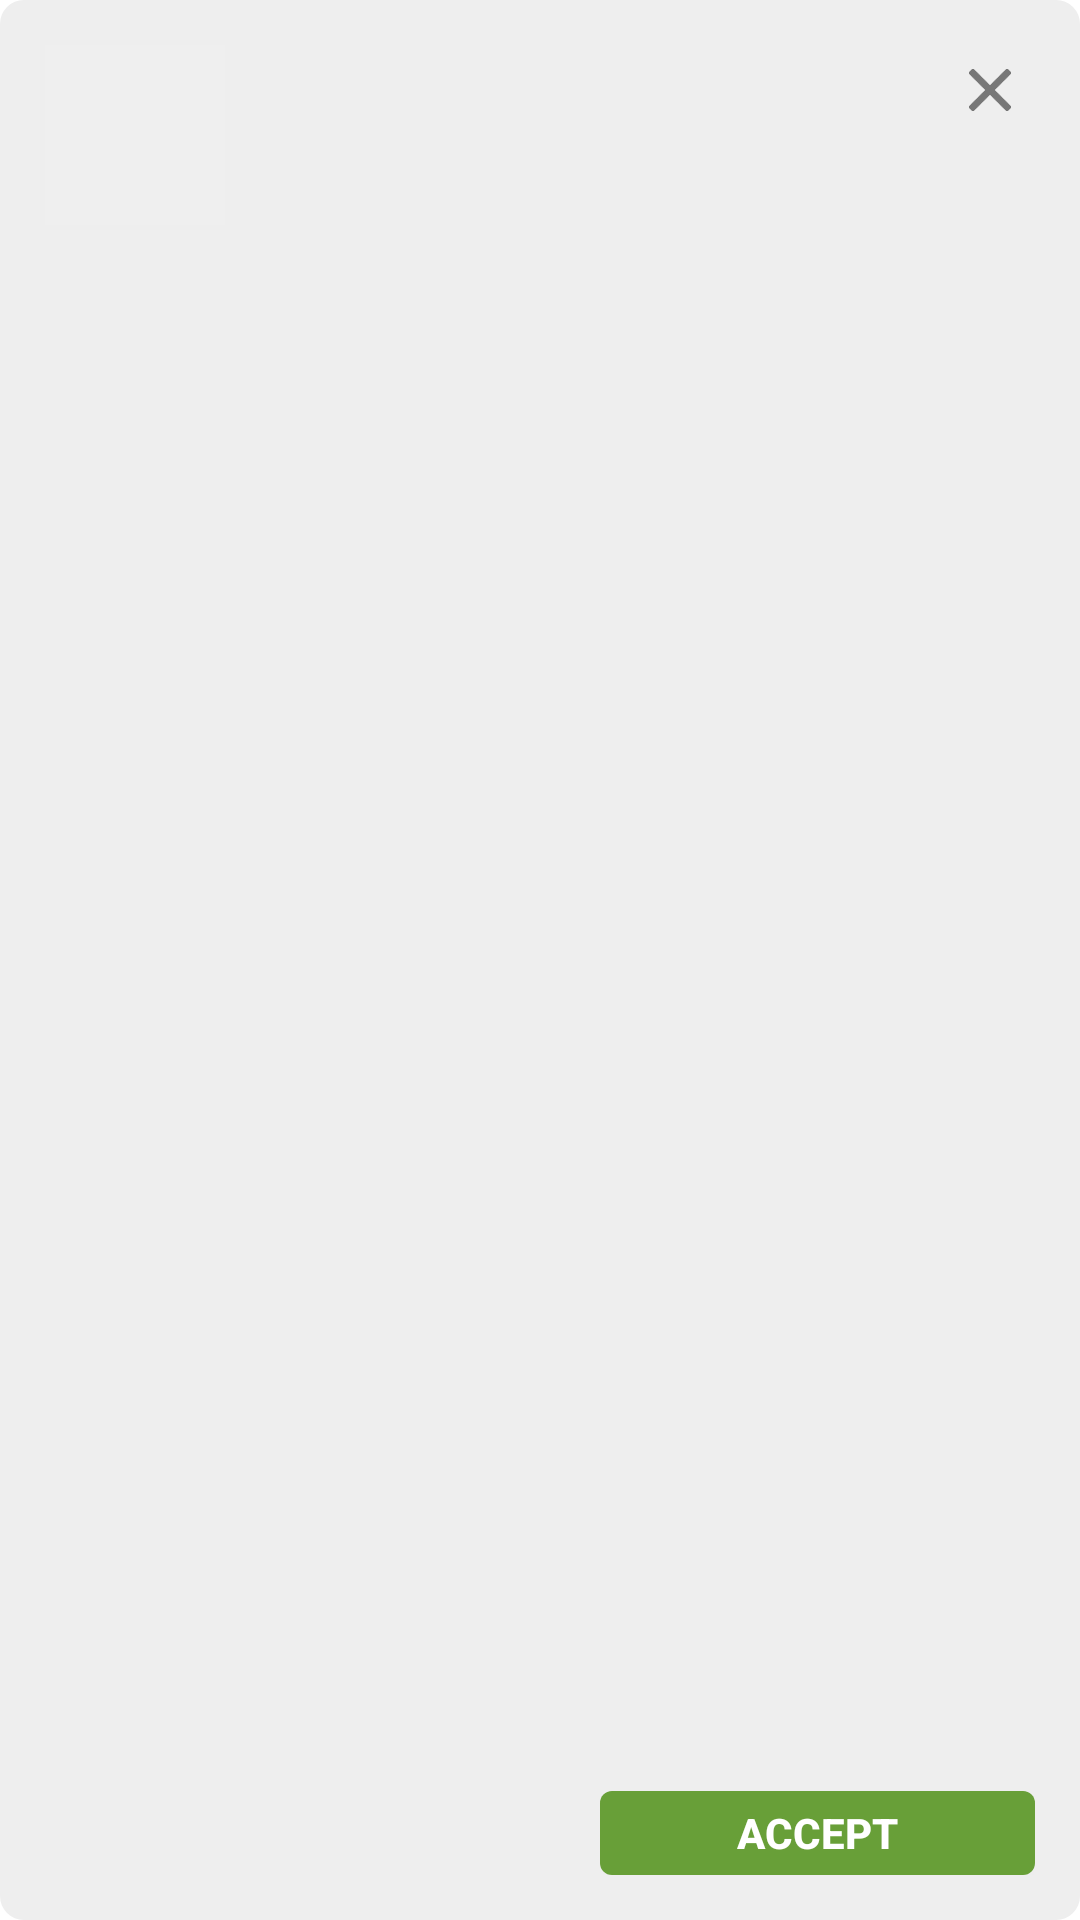

Android layout source for this screen:
<!-- AndroidManifest.xml: fallback theme Theme.MaterialComponents.DayNight.NoActionBar -->
<!-- res/layout/install_guide_window.xml -->
<?xml version="1.0" encoding="utf-8"?>
<RelativeLayout xmlns:android="http://schemas.android.com/apk/res/android"
    android:layout_width="@dimen/install_guide_window_width"
    android:layout_height="@dimen/install_guide_window_height"
    android:background="@drawable/installed_window_bg"
    android:padding="@dimen/install_guide_window_padding" >

    <ImageView
        android:id="@+id/appIcon"
        android:layout_width="@dimen/install_guide_app_icon_width"
        android:layout_height="@dimen/install_guide_app_icon_height"
        android:scaleType="centerInside"
        android:src="@color/image_default_bg" />

    <ImageView
        android:id="@+id/close"
        android:layout_width="@dimen/install_guide_close_width"
        android:layout_height="@dimen/install_guide_close_height"
        android:layout_alignParentRight="true"
        android:padding="@dimen/install_guide_close_padding"
        android:scaleType="centerInside"
        android:src="@drawable/close_black" />

    <TextView
        android:id="@+id/appTitle"
        android:layout_width="wrap_content"
        android:layout_height="wrap_content"
        android:layout_marginLeft="@dimen/install_guide_app_title_margin_left"
        android:layout_marginTop="@dimen/install_guide_app_title_margin_top"
        android:layout_toRightOf="@id/appIcon"
        android:textColor="#212121"
        android:textSize="@dimen/install_guide_app_title_text_size" />

    <TextView
        android:id="@+id/subTitle"
        android:layout_width="wrap_content"
        android:layout_height="wrap_content"
        android:layout_alignLeft="@id/appTitle"
        android:layout_below="@id/appTitle"
        android:layout_marginTop="@dimen/install_guide_app_sub_title_margin_top"
        android:textColor="#8d8d8d"
        android:textSize="@dimen/install_guide_app_sub_title_text_size" />

    <ListView
        android:id="@+id/listView"
        android:layout_width="match_parent"
        android:layout_height="@dimen/install_guide_list_view_height"
        android:layout_below="@id/appIcon"
        android:layout_marginTop="@dimen/install_guide_list_view_margin_top"
        android:cacheColorHint="#00000000"
        android:divider="@android:color/transparent"
        android:listSelector="@android:color/transparent"
        android:scrollbars="none" />

    <ImageView
        android:id="@+id/gpLogo"
        android:layout_width="@dimen/install_guide_gp_width"
        android:layout_height="@dimen/install_guide_gp_height"
        android:layout_alignParentBottom="true"
        android:scaleType="fitCenter"
        android:src="@drawable/google_play_logo" />

    <Button
        android:id="@+id/acceptInstall"
        android:layout_width="@dimen/install_guide_accept_install_width"
        android:layout_height="@dimen/install_guide_accept_install_height"
        android:layout_alignParentBottom="true"
        android:layout_alignParentRight="true"
        android:background="@drawable/installed_window_open_bg"
        android:text="@string/install_guide_window_accept"
        android:textColor="#ffffff"
        android:textSize="@dimen/install_guide_accept_install_text_size"
        android:textStyle="bold" />

</RelativeLayout>
<!-- resources referenced by this layout -->
<resources>
  <color name="image_default_bg">#EFEFEF</color>
  <dimen name="install_guide_accept_install_height">28dip</dimen>
  <dimen name="install_guide_accept_install_text_size">14sp</dimen>
  <dimen name="install_guide_accept_install_width">145dip</dimen>
  <dimen name="install_guide_app_icon_height">60dip</dimen>
  <dimen name="install_guide_app_icon_width">60dip</dimen>
  <dimen name="install_guide_app_sub_title_margin_top">5dip</dimen>
  <dimen name="install_guide_app_sub_title_text_size">15sp</dimen>
  <dimen name="install_guide_app_title_margin_left">15dip</dimen>
  <dimen name="install_guide_app_title_margin_top">3dip</dimen>
  <dimen name="install_guide_app_title_text_size">21sp</dimen>
  <dimen name="install_guide_close_height">30dip</dimen>
  <dimen name="install_guide_close_padding">8dip</dimen>
  <dimen name="install_guide_close_width">30dip</dimen>
  <dimen name="install_guide_gp_height">25dip</dimen>
  <dimen name="install_guide_gp_width">110dip</dimen>
  <dimen name="install_guide_list_view_height">270dip</dimen>
  <dimen name="install_guide_list_view_margin_top">20dip</dimen>
  <dimen name="install_guide_window_height">420px</dimen>
  <dimen name="install_guide_window_padding">15dip</dimen>
  <dimen name="install_guide_window_width">320px</dimen>
  <!-- drawable close_black: png bitmap (drawable-xhdpi, 3031 bytes) -->
  <!-- drawable installed_window_bg (drawable) -->
  <?xml version="1.0" encoding="utf-8"?>
  <shape xmlns:android="http://schemas.android.com/apk/res/android" >
  
      <corners android:radius="@dimen/installed_window_bg_radius" />
  
      <solid android:color="#eeeeee" />
  
  </shape>
  <!-- drawable installed_window_open_bg (drawable) -->
  <?xml version="1.0" encoding="utf-8"?>
  <shape xmlns:android="http://schemas.android.com/apk/res/android" >
  
      <corners android:radius="@dimen/installed_window_open_bg_radius" />
  
      <solid android:color="#689f38" />
  
  </shape>
  <string name="install_guide_window_accept">ACCEPT</string>
  <dimen name="installed_window_bg_radius">8dip</dimen>
  <dimen name="installed_window_open_bg_radius">4dip</dimen>
</resources>
